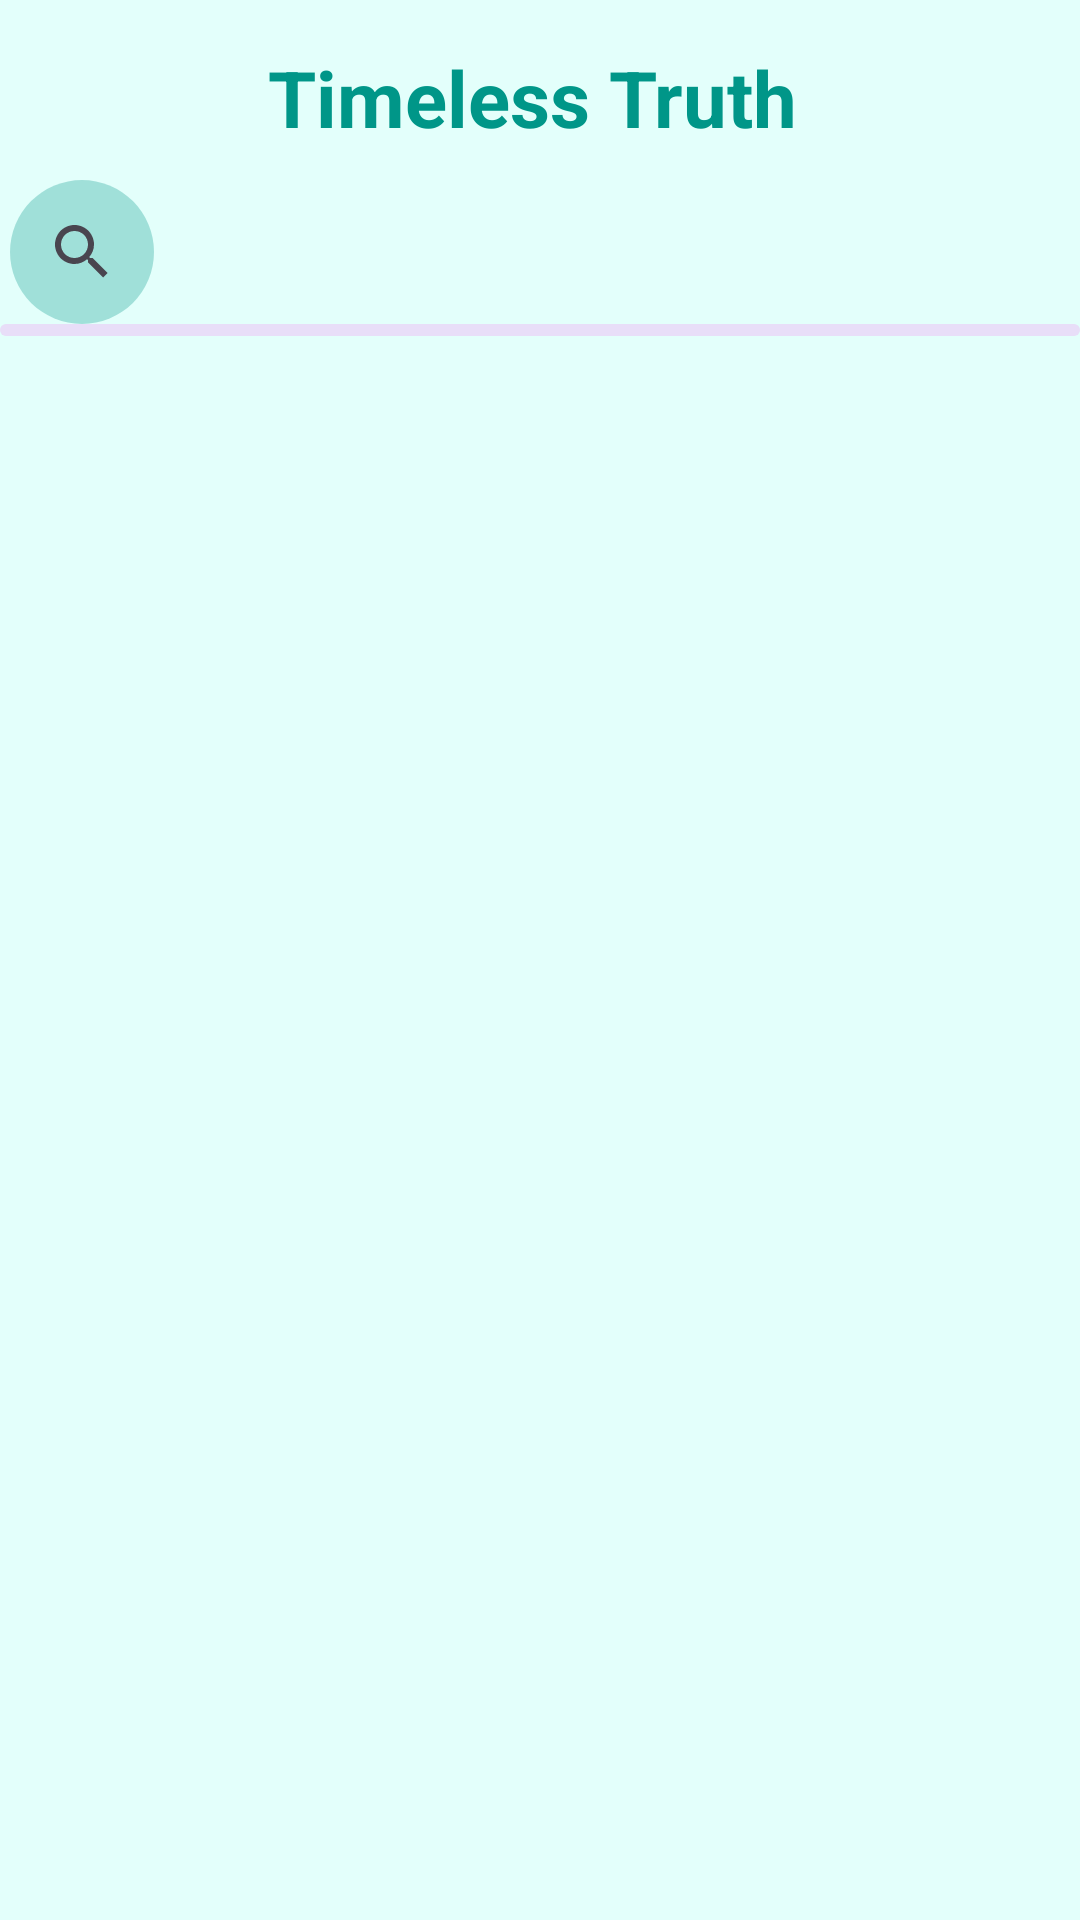

This screen was rendered from an Android layout file. Write that file and the resources it references.
<!-- AndroidManifest.xml: application theme Theme.TimelessTruth -->
<!-- res/layout/activity_main.xml -->
<?xml version="1.0" encoding="utf-8"?>
<LinearLayout xmlns:android="http://schemas.android.com/apk/res/android"
    xmlns:app="http://schemas.android.com/apk/res-auto"
    xmlns:tools="http://schemas.android.com/tools"
    android:id="@+id/main"
    android:layout_width="match_parent"
    android:layout_height="match_parent"
    tools:context=".Activity.MainActivity"
    android:orientation="vertical"
    android:background="@color/background"
    android:gravity="center_horizontal"
    android:fitsSystemWindows="true">

    <LinearLayout
        android:layout_width="match_parent"
        android:layout_height="wrap_content"
        android:orientation="horizontal"
        android:layout_marginTop="15dp"
        android:layout_marginBottom="10dp"
        android:gravity="center_vertical">

        <TextView
            android:layout_width="wrap_content"
            android:layout_height="wrap_content"
            android:text="@string/app_name"
            android:textColor="@color/main_color"
            android:textSize="26sp"
            android:textStyle="bold"
            android:layout_weight="1"
            android:gravity="center"
            android:layout_marginStart="45dp"/>
        <ImageView
            android:id="@+id/favroiteBtn"
            android:layout_width="30dp"
            android:layout_height="30dp"
            android:src="@drawable/favorite_24"
            app:tint="@color/main_color"
            android:layout_marginEnd="20dp"/>
    </LinearLayout>

    <LinearLayout
        android:layout_width="match_parent"
        android:layout_height="wrap_content"
        android:layout_marginRight="5dp"
        android:gravity="center_vertical"
        android:orientation="horizontal">

        <androidx.appcompat.widget.SearchView
            android:id="@+id/searchView"
            android:layout_width="wrap_content"
            android:layout_height="wrap_content"
            android:layout_marginRight="5dp"
            android:layout_marginLeft="6dp"
            android:background="@drawable/search_bg"
            android:queryHint="Search News"
            android:theme="@style/SearchViewStyle"
            app:queryBackground="@null" />

        <androidx.recyclerview.widget.RecyclerView
            android:id="@+id/categoryRcv"
            android:layout_width="wrap_content"
            android:layout_height="wrap_content" />
    </LinearLayout>


    <com.google.android.material.progressindicator.LinearProgressIndicator
        android:layout_width="match_parent"
        android:layout_height="wrap_content"
        android:indeterminate="true"
        android:id="@+id/progressBar"/>

    <androidx.recyclerview.widget.RecyclerView
        android:layout_marginTop="6dp"
        android:layout_width="match_parent"
        android:layout_height="match_parent"
        android:id="@+id/recyclerView"/>

</LinearLayout>
<!-- resources referenced by this layout -->
<resources>
  <color name="background">#E3FFFB</color>
  <color name="main_color">#009688</color>
  <!-- drawable search_bg (drawable) -->
  <?xml version="1.0" encoding="utf-8"?>
  <shape xmlns:android="http://schemas.android.com/apk/res/android"
      android:shape="rectangle">
      <solid android:color="#4B009688"/>
      <corners android:radius="30dp"/>
  </shape>
  <string name="app_name">Timeless Truth</string>
  <style name="SearchViewStyle" parent="Widget.AppCompat.SearchView">
  
          <item name="android:background">@null</item>
          <item name="queryBackground">@null</item>
          <item name="android:elevation">0dp</item>
  
      </style>
  <style name="Theme.TimelessTruth" parent="Base.Theme.TimelessTruth" />
  <style name="Base.Theme.TimelessTruth" parent="Theme.Material3.Light.NoActionBar">
          
          <item name="colorPrimary">@color/main_color</item>
          <item name="android:statusBarColor">@color/main_color</item>
          <item name="colorAccent">@color/main_color</item>
      </style>
</resources>
